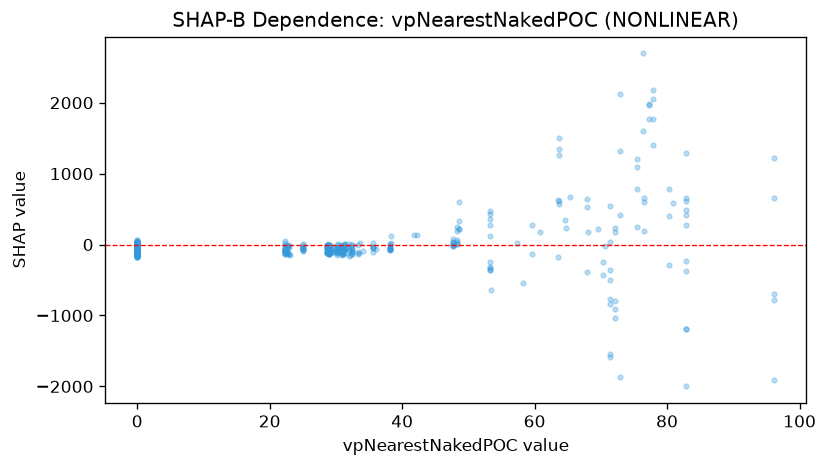

The table this chart was drawn from, first rows:
feature_value, shap_value
0.0, 20.8
0.0, 15.38
0.0, -105.5
0.0, -5.271
0.0, -116.3
0.0, -23.32
23.06, -149.1
0.0, -92.97
22.86, -127.9
22.86, -7.19
22.86, -28.87
22.69, -15.44
22.69, -126.3
22.69, -90.91
22.69, -98.82
0.0, -110
0.0, -68.77
0.0, -114.3
0.0, -112.7
0.0, -72.74
0.0, -131.1
0.0, -129.9
0.0, -29.59
0.0, -62.5
0.0, -82.41
22.75, -138.1
22.75, -13.53
22.75, -47.86
22.75, -137.8
0.0, -120.7
0.0, -83.26
0.0, -74.2
0.0, -69.62
0.0, -53.53
22.55, -15.52
0.0, -117.3
0.0, -52.14
0.0, -125.8
22.32, -91.53
22.32, -67.55
22.32, -112.7
22.32, 50.32
22.32, 19.44
22.32, -71.28
22.32, -54.14
22.32, -105.4
22.32, -135.5
22.32, -94.1
22.32, -30.37
22.32, -131.8
22.32, -60.58
22.32, -92.31
22.32, -94.43
22.32, -115.3
22.32, 0.0599
22.32, -70.64
0.0, -10.44
0.0, -88.52
0.0, -89.59
0.0, -131
... 721 more rows
